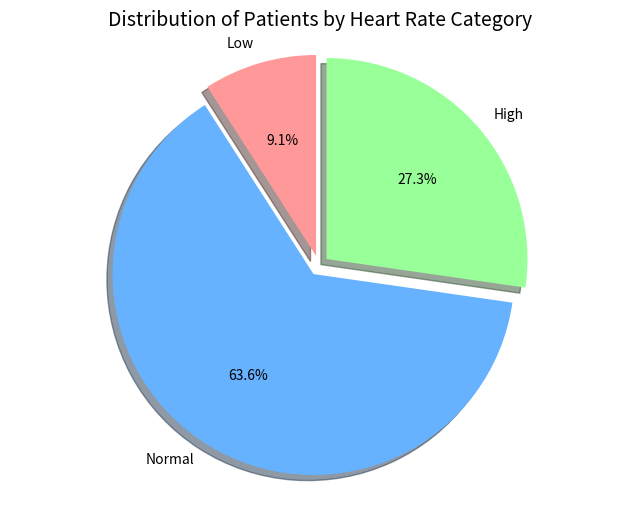

This figure's Python source:
import matplotlib.pyplot as plt

heart_rates = [72, 60, 126, 85, 90, 59, 76, 131, 88, 121, 64]

total_patients = len(heart_rates)
average_heart_rate = sum(heart_rates) / total_patients


print(f"Total number of patients in dataset: {total_patients}")
print(f"Average heart rate of patients: {average_heart_rate:.2f} beats per minute (bpm)")


low_hr_count = 0    # Low: <60 bpm
normal_hr_count = 0 # Normal: 60-120 bpm
high_hr_count = 0   # High: >120 bpm

for hr in heart_rates:
    if hr < 60:
        low_hr_count += 1
    elif hr > 120:
        high_hr_count += 1
    else:
        normal_hr_count += 1

print("\nHeart rate category statistics:")
print(f"Low heart rate (<60 bpm): {low_hr_count} patients")
print(f"Normal heart rate (60-120 bpm): {normal_hr_count} patients")
print(f"High heart rate (>120 bpm): {high_hr_count} patients")

category_counts = {"Low": low_hr_count,"Normal": normal_hr_count,"High": high_hr_count}
largest_category = max(category_counts, key=category_counts.get)
print(f"\nCategory with the most patients: {largest_category}")


plt.figure(figsize=(8, 6))
labels = ["Low", "Normal", "High"]
sizes = [low_hr_count, normal_hr_count, high_hr_count]
colors = ["#FF9999", "#66B2FF", "#99FF99"]  
explode = (0.05, 0.05, 0.05) 


plt.pie(sizes,explode=explode,labels=labels,colors=colors,autopct="%1.1f%%", shadow=True, startangle=90 ) 
plt.axis("equal")  # Ensure pie chart is a perfect circle
plt.title("Distribution of Patients by Heart Rate Category", fontsize=14)  # Chart title
plt.show()  # Display the chart
